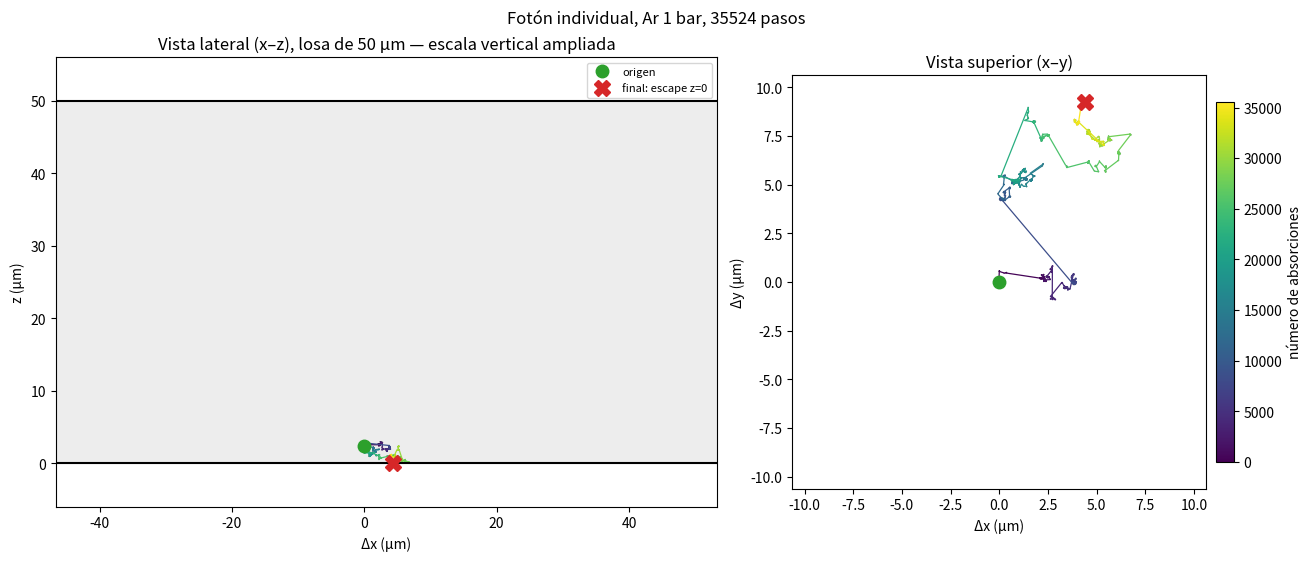

Reproduce this figure in Python. (Note: this script raises an exception after producing the figure.)
# -*- coding: utf-8 -*-
"""
Created on Tue Oct 13 09:51:00 2026

Monte Carlo 3D de atrapamiento resonante, Ar 106.7 nm (J=1), redistribución
completa de frecuencia (CFR), losa infinita en x,y de espesor H en z
(paredes absorbentes en z=0 y z=H).

Finales posibles de cada fotón:  escape por z=0  |  escape por z=H
(con p_exc = 0 no hay conversión a excímero)

Modo DOPPLER_ONLY: perfil Doppler puro (gamma_L = 0) y comparación de la tasa de
escape por generación g = beta/gamma con Holstein, Phys. Rev. 83, 1159 (1951):
    (6.2)  g = 1.875 / [k0 L (pi log(k0 L))^(1/2)]

con k0 = coeficiente de absorción en el centro de la línea Doppler y L = H.
"""
import numpy as np
import matplotlib.pyplot as plt
from matplotlib.collections import LineCollection
from scipy.special import voigt_profile

# ------------------------------------------------------------------ parametros
P_BAR   = 1       # presion de Ar (bar)  (para la imagen de la trayectoria del foton individual)
T       = 300.0      # K
H       = 50e-6      # espesor de la losa (m); infinita en x,y
K_EXC   = 0       # coef. tres cuerpos -> Ar2*  (0 => p_exc = 0)
SEED    = None

# --- comparacion con Holstein (1951) --------------------------------------------
DOPPLER_ONLY = True    # True: perfil Doppler puro (gamma_L = 0); False: Voigt del Ar
P_SCAN       = (0.01, 0.1, 0.5, 1.0)   # barrido en presion (bar) => barrido en k0*L
N_MAX        = 40000   # fotones maximos por punto
PRESUPUESTO  = 3e8     # pasos fotonicos aprox. por punto (limita N cuando g es muy pequeño)
N0_FRAC      = 2.0     # se ajusta la cola n >= N0_FRAC/g (descarta el transitorio de modos altos)

c, kB, amu = 2.998e8, 1.381e-23, 1.6605e-27
M       = 39.948 * amu
lam     = 106.7e-9
nu0     = c / lam
A       = 1.3e8            # s^-1
gu_gl   = 3.0
re      = 2.818e-15
# fuerza de oscilador derivada de A (relacion de Einstein)
f       = A * gu_gl * c / (8 * np.pi**2 * re * nu0**2)

sigma_D = nu0 / c * np.sqrt(kB * T / M)     # Hz, desviacion estandar de la gaussiana doppler

def dens(p_bar):                            # m^-3
    return p_bar * 1e5 / (kB * T)

def params(p_bar):
    N = dens(p_bar)
    gam = 0.5 * (A / (2*np.pi) + 3*re*c*lam*f*N/(8*np.pi))   # HWHM lorentz (Hz)
    if DOPPLER_ONLY:
        gam = 0.0                                              # sin ensanchamiento lorentziano
    k0 = N * lam**2 / (8*np.pi) * gu_gl * A                    # m^-1 * Hz
    p_exc = K_EXC * (N*1e-6)**2 / (A + K_EXC * (N*1e-6)**2)    # prob. por absorcion
    return N, gam, k0, p_exc


def _voigt_draw(rng, n, gam):
    return sigma_D*rng.standard_normal(n) + gam*np.tan(np.pi*(rng.random(n)-0.5))

def sample_freq(rng, n, gam):
    """Voigt = gaussiana (sigma_D) + lorentziana (gam)""" "aqui solo se usa la lorentziana"
    x = _voigt_draw(rng, n, gam)
    return x

def kappa(x, gam, k0):
    return k0 * voigt_profile(x, sigma_D, gam)

def _isotropic(rng, n):
    """Direcciones isotropas en 3D: (n,3) vectores unitarios."""
    cos_t = 2*rng.random(n) - 1
    sin_t = np.sqrt(1 - cos_t**2)
    phi = 2*np.pi*rng.random(n)
    return np.stack([sin_t*np.cos(phi), sin_t*np.sin(phi), cos_t], axis=1)

# ------------------------------------------------------------ un solo foton
def track_photon(rng, p_bar, max_steps=200000):
    N, gam, k0, p_exc = params(p_bar)
    pos = np.array([0.0, 0.0, rng.random()*H])      # x,y arbitrarios (losa infinita)
    pts = [pos.copy()]
    x =sample_freq(rng, 1, gam)[0]
    fate = "máx. pasos"
    for _ in range(max_steps):
        k = kappa(x, gam, k0)
        s = -np.log(1 - rng.random()) / k
        d = _isotropic(rng, 1)[0]
        new = pos + s*d
        if new[2] < 0 or new[2] > H:
            zw = 0.0 if new[2] < 0 else H
            fate = "escape z=0" if zw == 0.0 else "escape z=H"
            t = (zw - pos[2]) / d[2]                # recorta el segmento en la pared
            pts.append(pos + t*d)
            break
        pos = new
        pts.append(pos.copy())
        if rng.random() < p_exc:
            fate = "excímero"
            break
        x = sample_freq(rng, 1, gam)[0]             # CFR
    return np.array(pts), fate

# ------------------------------------------------------------ ensemble
def ensemble(rng, p_bar, n=1000, max_steps=100000):
    """Solo hace falta z (la losa es infinita en x,y)."""
    N, gam, k0, p_exc = params(p_bar)
    z = rng.random(n) * H
    x = np.zeros(n) if START_AT_NU0 else sample_freq(rng, n, gam)
    alive = np.ones(n, bool)
    fate = np.zeros(n, int)            # 0 vivo, 1 excimero, 2 escape z=0, 3 escape z=H
    nabs = np.zeros(n, int)
    for _ in range(max_steps):
        idx = np.where(alive)[0]
        if idx.size == 0:
            break
        k = kappa(x[idx], gam, k0)
        s = -np.log(1 - rng.random(idx.size)) / k
        z[idx] += s*(2*rng.random(idx.size) - 1)    # cos(theta) uniforme en [-1,1]
        lo = z[idx] < 0
        hi = z[idx] > H
        fate[idx[lo]] = 2
        fate[idx[hi]] = 3
        alive[idx[lo | hi]] = False
        idx = idx[~(lo | hi)]
        nabs[idx] += 1
        conv = rng.random(idx.size) < p_exc
        fate[idx[conv]] = 1
        alive[idx[conv]] = False
        idx = idx[~conv]
        x[idx] = sample_freq(rng, idx.size, gam)
    return fate, nabs

# ------------------------------------------------------------ comparacion con Holstein (1951)
def k0L(p_bar):
    """k0*L de Holstein: coeficiente de absorcion en el centro de la linea x espesor de la losa."""
    N, gam, k0, p_exc = params(p_bar)
    return H * kappa(0.0, gam, k0)

def g_holstein_62(K):
    """Holstein 1951, Ec. (6.2), losa infinita, Doppler:
    g = 1.875 / [k0 L (pi log(k0 L))^(1/2)]."""
    return 1.875 / (K * np.sqrt(np.pi * np.log(K)))

def estimar_g(nabs, n0):
    """Con p_exc = 0 el nº de absorciones n es asintoticamente geometrico, P(n>=m) ~ (1-g)^m;
    estimador de maxima verosimilitud sobre la cola n >= n0:  g = 1/(1 + <n - n0>)."""
    t = nabs[nabs >= n0] - n0
    g = 1.0/(1.0 + t.mean())
    return g, g/np.sqrt(t.size)

def comparar_holstein(rng):
    print("Doppler puro, p_exc = 0, sin truncar.  g = beta/gamma = escape por generación")
    print(f"{'P (bar)':>8} {'k0 L':>9} {'N fot':>7} {'g MC':>11} {'± err':>9} "
          f"{'g (6.2)':>11} {'MC/6.2':>8} {'<n>':>9} {'vivos':>6}")
    for p in P_SCAN:
        K = k0L(p)
        g62 = g_holstein_62(K)
        n = int(max(2000, min(N_MAX, PRESUPUESTO*g62)))
        fate, nabs = ensemble(rng, p, n=n, max_steps=int(60/g62))
        g, e = estimar_g(nabs, int(N0_FRAC/g62))
        print(f"{p:8.0e} {K:9.0f} {n:7d} {g:11.4e} {e:9.1e} {g62:11.4e} {g/g62:8.3f} "
              f" {nabs.mean():9.1f} {int((fate==0).sum()):6d}", flush=True)

# ------------------------------------------------------------ figura
def plot_photon(pts, fate, p_bar):
    """Vista lateral (x-z) con la losa sombreada y vista superior (x-y)."""
    P = pts * 1e6                      # micras
    n = len(P) - 1
    Hum = H * 1e6
    xc, yc = P[:, 0] - P[0, 0], P[:, 1] - P[0, 1]
    z = P[:, 2]
    col = np.arange(n)

    fig, (axs, axt) = plt.subplots(1, 2, figsize=(13, 5.5), constrained_layout=True,
                                   gridspec_kw={"width_ratios": [1.6, 1]})

    # --- vista lateral x-z
    segs = np.stack([np.column_stack([xc[:-1], z[:-1]]),
                     np.column_stack([xc[1:],  z[1:]])], 1)
    lc = LineCollection(segs, cmap="viridis", linewidths=0.9)
    lc.set_array(col)
    axs.add_collection(lc)
    axs.axhspan(0, Hum, color="0.93", zorder=0)
    axs.axhline(0, color="k", lw=1.5); axs.axhline(Hum, color="k", lw=1.5)
    xr = max(np.ptp(xc) / 2 * 1.15, Hum)
    xm = (xc.min() + xc.max()) / 2
    axs.set_xlim(xm - xr, xm + xr); axs.set_ylim(-0.12*Hum, 1.12*Hum)
    axs.plot(xc[0], z[0], "o", color="#2ca02c", ms=9, zorder=5, label="origen")
    axs.plot(xc[-1], z[-1], "X", color="#d62728", ms=11, zorder=5, label=f"final: {fate}")
    axs.set_xlabel("Δx (µm)"); axs.set_ylabel("z (µm)")
    axs.set_title(f"Vista lateral (x–z), losa de {Hum:g} µm — escala vertical ampliada")
    axs.legend(loc="upper right", fontsize=8)

    # --- vista superior x-y
    segs = np.stack([np.column_stack([xc[:-1], yc[:-1]]),
                     np.column_stack([xc[1:],  yc[1:]])], 1)
    lc2 = LineCollection(segs, cmap="viridis", linewidths=0.9)
    lc2.set_array(col)
    axt.add_collection(lc2)
    r = max(np.abs(np.concatenate([xc, yc])).max() * 1.15, 1e-3)
    axt.set_xlim(-r, r); axt.set_ylim(-r, r); axt.set_aspect("equal")
    axt.plot(0, 0, "o", color="#2ca02c", ms=9, zorder=5)
    axt.plot(xc[-1], yc[-1], "X", color="#d62728", ms=11, zorder=5)
    axt.set_xlabel("Δx (µm)"); axt.set_ylabel("Δy (µm)")
    axt.set_title("Vista superior (x–y)")
    cb = fig.colorbar(lc2, ax=axt, shrink=0.8, pad=0.02)
    cb.set_label("número de absorciones")

    fig.suptitle(f"Fotón individual, Ar {p_bar:g} bar, {n} pasos")
    plt.show()

if __name__ == "__main__":
    rng = np.random.default_rng(SEED)
    N, gam, k0, p_exc = params(P_BAR)
    perfil = "Doppler puro" if DOPPLER_ONLY else "Voigt"
    print(f"Perfil: {perfil} | N = {N:.3e} m^-3 | gamma_L(HWHM) = {gam:.3e} Hz | "
          f"p_exc por absorción = {p_exc:.3e}")
    print(f"k(centro) = {kappa(0.0, gam, k0):.3e} m^-1  "
          f"(recorrido {1e9/kappa(0.0, gam, k0):.2f} nm)  |  H = {H*1e6:g} µm  |  "
          f"k0 L = {k0L(P_BAR):.4g}")

    # primer foton con al menos MIN_STEPS absorciones (trayectoria ilustrativa)
    MIN_STEPS = 100
    ntry = 0
    while ntry < 100000:
        ntry += 1
        pts, fate = track_photon(rng, P_BAR)
        if len(pts) - 1 >= MIN_STEPS:
            break
    print(f"Fotón individual (el nº {ntry} sorteado, primero con >= {MIN_STEPS} "
          f"pasos): {len(pts)-1} pasos, final = {fate}")
    plot_photon(pts, fate, P_BAR)

    if DOPPLER_ONLY:
        print(f"\nf = {f:.3f} (derivada de A)")
        comparar_holstein(rng)
